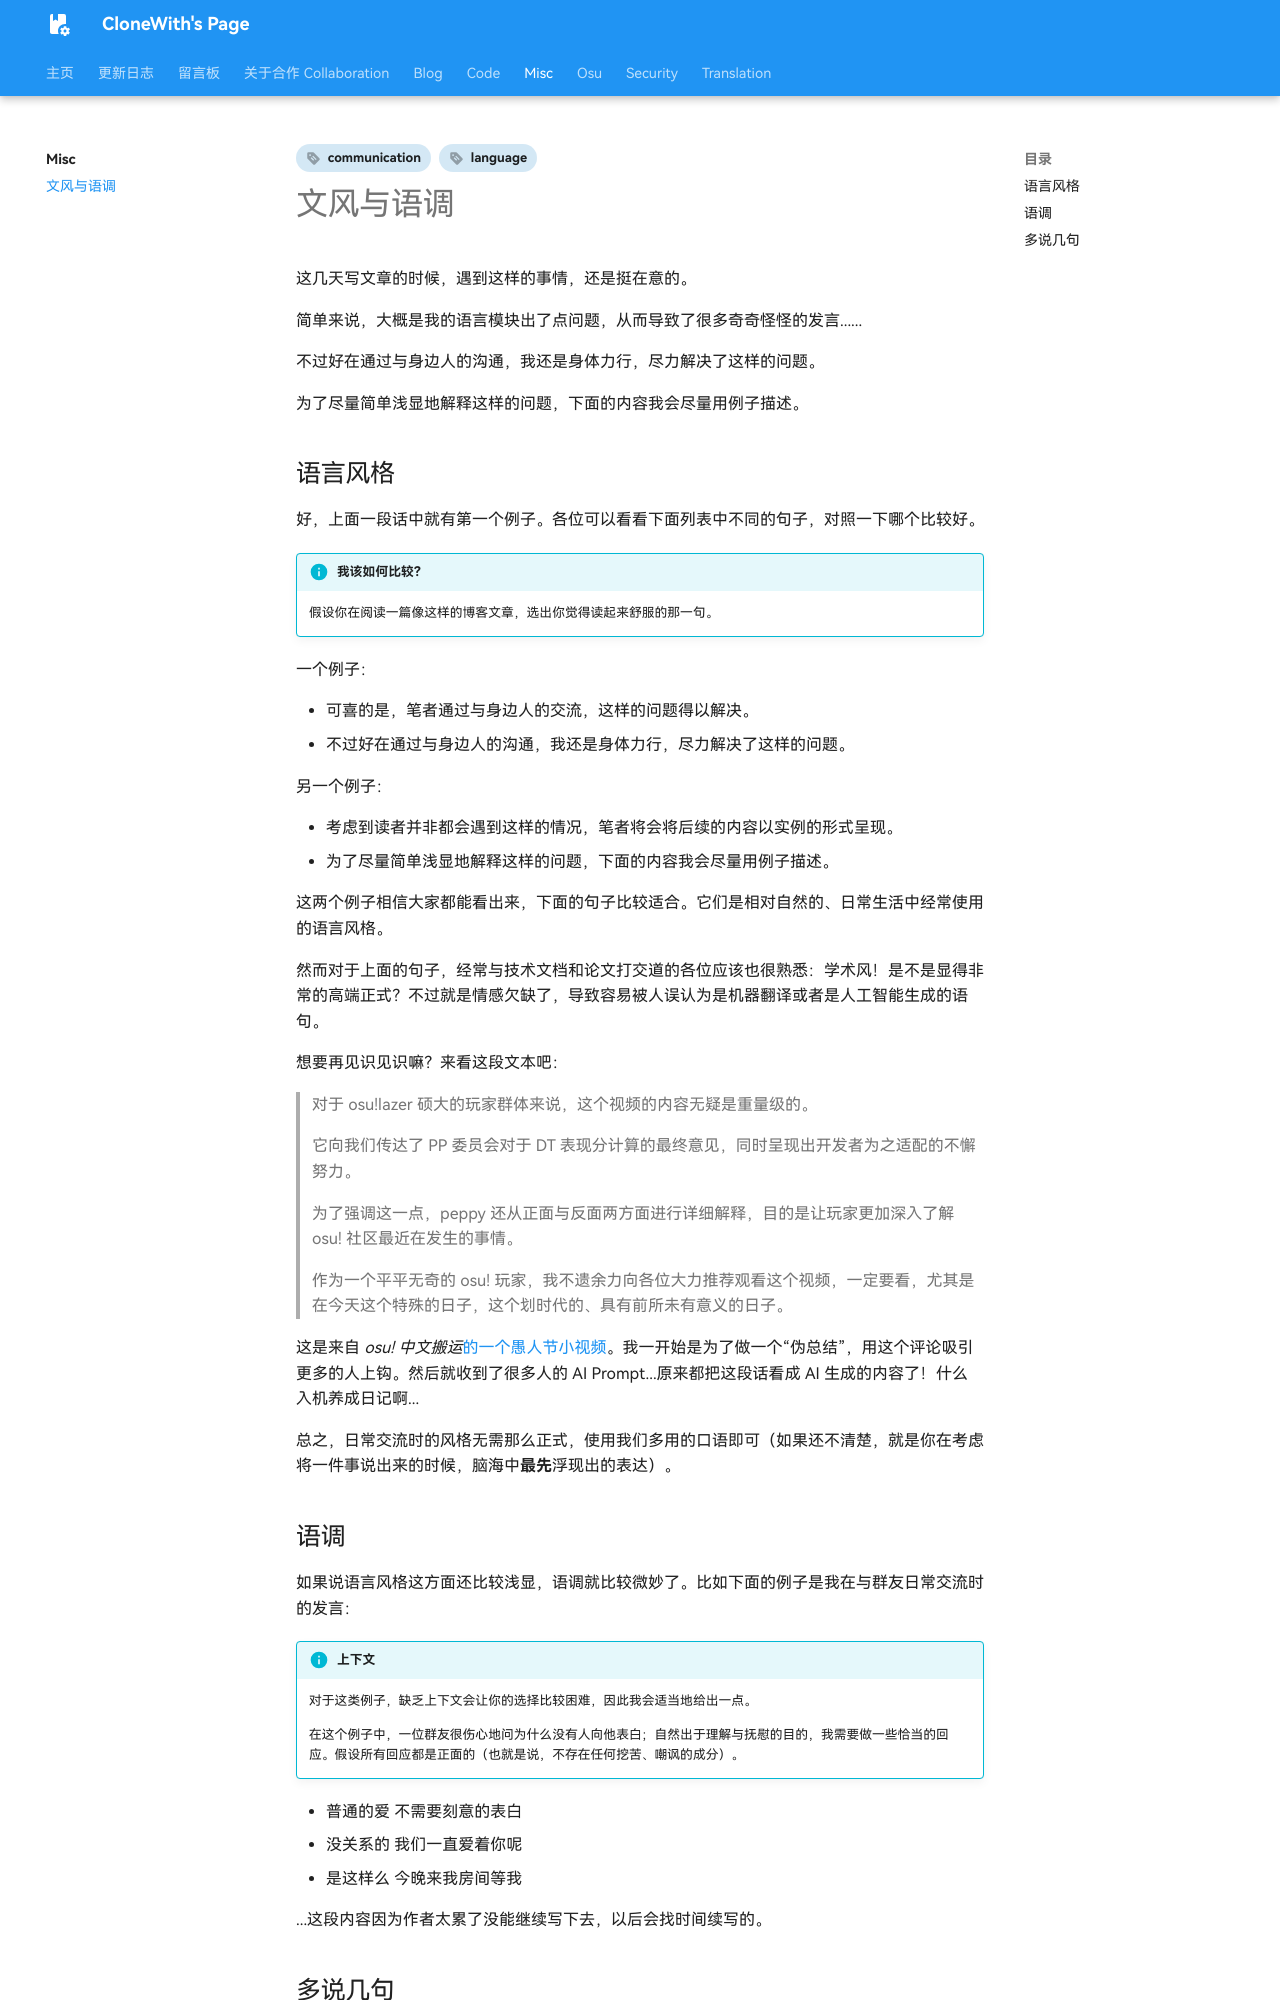

repository: CloneWith/CloneWith.github.io · page: misc/tones/index.html · generator: mkdocs

---
date:
  - created: 2025-04-01
tags:
  - language
  - communication
comments: true
---

# 文风与语调

这几天写文章的时候，遇到这样的事情，还是挺在意的。

简单来说，大概是我的语言模块出了点问题，从而导致了很多奇奇怪怪的发言......

不过好在通过与身边人的沟通，我还是身体力行，尽力解决了这样的问题。

为了尽量简单浅显地解释这样的问题，下面的内容我会尽量用例子描述。

## 语言风格

好，上面一段话中就有第一个例子。各位可以看看下面列表中不同的句子，对照一下哪个比较好。

!!!info "我该如何比较？"

    假设你在阅读一篇像这样的博客文章，选出你觉得读起来舒服的那一句。

一个例子：

- 可喜的是，笔者通过与身边人的交流，这样的问题得以解决。
- 不过好在通过与身边人的沟通，我还是身体力行，尽力解决了这样的问题。

另一个例子：

- 考虑到读者并非都会遇到这样的情况，笔者将会将后续的内容以实例的形式呈现。
- 为了尽量简单浅显地解释这样的问题，下面的内容我会尽量用例子描述。

这两个例子相信大家都能看出来，下面的句子比较适合。它们是相对自然的、日常生活中经常使用的语言风格。

然而对于上面的句子，经常与技术文档和论文打交道的各位应该也很熟悉：学术风！是不是显得非常的高端正式？不过就是情感欠缺了，导致容易被人误认为是机器翻译或者是人工智能生成的语句。

想要再见识见识嘛？来看这段文本吧：

> 对于 osu!lazer 硕大的玩家群体来说，这个视频的内容无疑是重量级的。
>
> 它向我们传达了 PP 委员会对于 DT 表现分计算的最终意见，同时呈现出开发者为之适配的不懈努力。
>
> 为了强调这一点，peppy 还从正面与反面两方面进行详细解释，目的是让玩家更加深入了解 osu! 社区最近在发生的事情。
>
> 作为一个平平无奇的 osu! 玩家，我不遗余力向各位大力推荐观看这个视频，一定要看，尤其是在今天这个特殊的日子，这个划时代的、具有前所未有意义的日子。

这是来自 *osu! 中文搬运*[的一个愚人节小视频](https://www.bilibili.com/video/BV1ExZhYzEff)。我一开始是为了做一个“伪总结”，用这个评论吸引更多的人上钩。然后就收到了很多人的 AI Prompt...原来都把这段话看成 AI 生成的内容了！什么入机养成日记啊...

总之，日常交流时的风格无需那么正式，使用我们多用的口语即可（如果还不清楚，就是你在考虑将一件事说出来的时候，脑海中**最先**浮现出的表达）。
